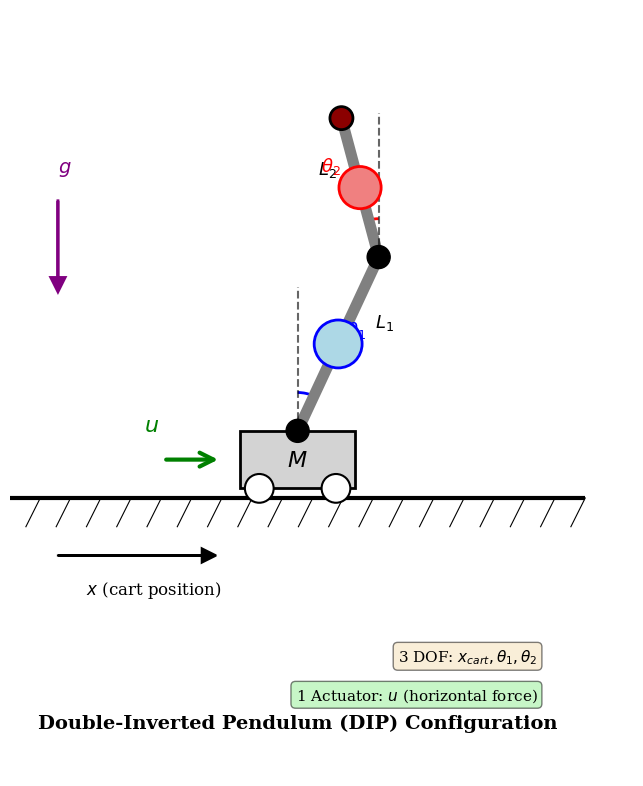

Source code (Python):
"""
Generate Double-Inverted Pendulum Schematic Diagram

Creates a professional technical schematic showing:
- Cart on horizontal rail
- Two pendulum links (L1, L2) with masses (m1, m2)
- Angles (theta1, theta2) from vertical
- Control force (u) on cart
- Coordinate system and labels
"""

import numpy as np
import matplotlib.pyplot as plt
from matplotlib.patches import Rectangle, Circle, FancyArrowPatch, Arc
from matplotlib.lines import Line2D
import os

# Configure matplotlib for publication-quality figures
plt.rcParams['figure.dpi'] = 300
plt.rcParams['savefig.dpi'] = 300
plt.rcParams['font.size'] = 11
plt.rcParams['font.family'] = 'serif'
plt.rcParams['axes.labelsize'] = 12
plt.rcParams['axes.titlesize'] = 13

# Output file
output_file = "figures/placeholder_dip_schematic.png"
os.makedirs(os.path.dirname(output_file), exist_ok=True)

# Create figure
fig, ax = plt.subplots(figsize=(10, 8))

# ============================================================================
# Parameters
# ============================================================================
cart_width = 1.2
cart_height = 0.6
cart_x = 0  # Center of cart
cart_y = 0  # Bottom of cart on rail

L1 = 2.0  # Length of first pendulum
L2 = 1.5  # Length of second pendulum

# Angles (from vertical upward = 0)
theta1 = np.radians(25)  # First link tilted 25 degrees
theta2 = np.radians(-15)  # Second link tilted -15 degrees

# ============================================================================
# Draw rail
# ============================================================================
rail_y = cart_y - 0.1
ax.plot([-3, 3], [rail_y, rail_y], 'k-', linewidth=3, solid_capstyle='butt')

# Rail support hatching
for x in np.linspace(-3, 3, 20):
    ax.plot([x, x - 0.15], [rail_y, rail_y - 0.3], 'k-', linewidth=0.8)

# ============================================================================
# Draw cart
# ============================================================================
cart_rect = Rectangle((cart_x - cart_width/2, cart_y), cart_width, cart_height,
                       facecolor='lightgray', edgecolor='black', linewidth=2)
ax.add_patch(cart_rect)

# Cart label
ax.text(cart_x, cart_y + cart_height/2, '$M$', fontsize=16, fontweight='bold',
        ha='center', va='center')

# Cart wheels
wheel_radius = 0.15
wheel1 = Circle((cart_x - cart_width/3, cart_y), wheel_radius,
                facecolor='white', edgecolor='black', linewidth=1.5, zorder=5)
wheel2 = Circle((cart_x + cart_width/3, cart_y), wheel_radius,
                facecolor='white', edgecolor='black', linewidth=1.5, zorder=5)
ax.add_patch(wheel1)
ax.add_patch(wheel2)

# ============================================================================
# Draw pendulum links
# ============================================================================

# Joint 0 (cart pivot) - at top center of cart
joint0_x = cart_x
joint0_y = cart_y + cart_height

# Joint 1 (between link 1 and link 2)
joint1_x = joint0_x + L1 * np.sin(theta1)
joint1_y = joint0_y + L1 * np.cos(theta1)

# End of link 2
joint2_x = joint1_x + L2 * np.sin(theta2)
joint2_y = joint1_y + L2 * np.cos(theta2)

# Draw link 1 (as thick gray line)
ax.plot([joint0_x, joint1_x], [joint0_y, joint1_y], 'gray', linewidth=8, solid_capstyle='butt')

# Draw link 2 (as thick gray line)
ax.plot([joint1_x, joint2_x], [joint1_y, joint2_y], 'gray', linewidth=8, solid_capstyle='butt')

# Draw joints as circles
joint0 = Circle((joint0_x, joint0_y), 0.12, facecolor='black', edgecolor='black', zorder=10)
joint1 = Circle((joint1_x, joint1_y), 0.12, facecolor='black', edgecolor='black', zorder=10)
joint2 = Circle((joint2_x, joint2_y), 0.12, facecolor='darkred', edgecolor='black', linewidth=2, zorder=10)
ax.add_patch(joint0)
ax.add_patch(joint1)
ax.add_patch(joint2)

# ============================================================================
# Add masses (circles at center of each link)
# ============================================================================
mass1_x = joint0_x + (L1/2) * np.sin(theta1)
mass1_y = joint0_y + (L1/2) * np.cos(theta1)

mass2_x = joint1_x + (L2/2) * np.sin(theta2)
mass2_y = joint1_y + (L2/2) * np.cos(theta2)

mass1 = Circle((mass1_x, mass1_y), 0.25, facecolor='lightblue', edgecolor='blue', linewidth=2, zorder=8)
mass2 = Circle((mass2_x, mass2_y), 0.22, facecolor='lightcoral', edgecolor='red', linewidth=2, zorder=8)
ax.add_patch(mass1)
ax.add_patch(mass2)

# Mass labels
ax.text(mass1_x, mass1_y, '$m_1$', fontsize=14, fontweight='bold', ha='center', va='center')
ax.text(mass2_x, mass2_y, '$m_2$', fontsize=14, fontweight='bold', ha='center', va='center')

# ============================================================================
# Add length labels
# ============================================================================
# L1 label (midpoint of link 1)
mid1_x = joint0_x + (L1 * 0.6) * np.sin(theta1)
mid1_y = joint0_y + (L1 * 0.6) * np.cos(theta1)
ax.text(mid1_x + 0.3, mid1_y, '$L_1$', fontsize=13, fontweight='bold', style='italic')

# L2 label (midpoint of link 2)
mid2_x = joint1_x + (L2 * 0.6) * np.sin(theta2)
mid2_y = joint1_y + (L2 * 0.6) * np.cos(theta2)
ax.text(mid2_x - 0.4, mid2_y, '$L_2$', fontsize=13, fontweight='bold', style='italic')

# ============================================================================
# Add angle indicators
# ============================================================================

# Vertical reference line from joint 0 (dashed)
vert_line_length = 1.5
ax.plot([joint0_x, joint0_x], [joint0_y, joint0_y + vert_line_length],
        'k--', linewidth=1.5, alpha=0.6)

# Theta1 arc
arc1 = Arc((joint0_x, joint0_y), 0.8, 0.8, angle=0, theta1=90-np.degrees(theta1), theta2=90,
           color='blue', linewidth=2)
ax.add_patch(arc1)
ax.text(joint0_x + 0.5, joint0_y + 1.0, r'$\theta_1$', fontsize=13, color='blue', fontweight='bold')

# Vertical reference line from joint 1 (dashed)
ax.plot([joint1_x, joint1_x], [joint1_y, joint1_y + vert_line_length],
        'k--', linewidth=1.5, alpha=0.6)

# Theta2 arc
arc2 = Arc((joint1_x, joint1_y), 0.8, 0.8, angle=0, theta1=90, theta2=90-np.degrees(theta2),
           color='red', linewidth=2)
ax.add_patch(arc2)
ax.text(joint1_x - 0.6, joint1_y + 0.9, r'$\theta_2$', fontsize=13, color='red', fontweight='bold')

# ============================================================================
# Add control force arrow (u)
# ============================================================================
force_arrow = FancyArrowPatch((cart_x - cart_width/2 - 0.8, cart_y + cart_height/2),
                              (cart_x - cart_width/2 - 0.2, cart_y + cart_height/2),
                              arrowstyle='->', mutation_scale=25, linewidth=3,
                              color='green', zorder=15)
ax.add_patch(force_arrow)
ax.text(cart_x - cart_width/2 - 1.0, cart_y + cart_height/2 + 0.3, '$u$',
        fontsize=16, fontweight='bold', color='green')

# ============================================================================
# Add coordinate system (x-axis)
# ============================================================================
coord_y = rail_y - 0.6
ax.arrow(-2.5, coord_y, 1.5, 0, head_width=0.15, head_length=0.15,
         fc='black', ec='black', linewidth=1.5)
ax.text(-1.5, coord_y - 0.4, '$x$ (cart position)', fontsize=12, ha='center')

# ============================================================================
# Add gravity indicator
# ============================================================================
gravity_x = -2.5
gravity_y = 3.0
ax.arrow(gravity_x, gravity_y, 0, -0.8, head_width=0.15, head_length=0.15,
         fc='purple', ec='purple', linewidth=2)
ax.text(gravity_x, gravity_y + 0.3, '$g$', fontsize=14, fontweight='bold', color='purple')

# ============================================================================
# Add title and annotations
# ============================================================================
ax.text(0, -2.5, 'Double-Inverted Pendulum (DIP) Configuration',
        fontsize=14, fontweight='bold', ha='center')

# Add degrees of freedom annotation
ax.text(2.5, -1.8, '3 DOF: $x_{cart}, \\theta_1, \\theta_2$',
        fontsize=11, ha='right', bbox=dict(boxstyle='round', facecolor='wheat', alpha=0.5))
ax.text(2.5, -2.2, '1 Actuator: $u$ (horizontal force)',
        fontsize=11, ha='right', bbox=dict(boxstyle='round', facecolor='lightgreen', alpha=0.5))

# ============================================================================
# Formatting
# ============================================================================
ax.set_xlim(-3, 3.5)
ax.set_ylim(-3, 5)
ax.set_aspect('equal')
ax.axis('off')

plt.tight_layout()
plt.savefig(output_file, dpi=300, bbox_inches='tight', facecolor='white')
plt.close()

print(f"[OK] Created {output_file}")
print(f"[INFO] DIP schematic diagram generated successfully")
print(f"[INFO] Shows cart (M), two pendulum links (L1, L2), masses (m1, m2),")
print(f"[INFO] angles (theta1, theta2), control force (u), and coordinate system")
